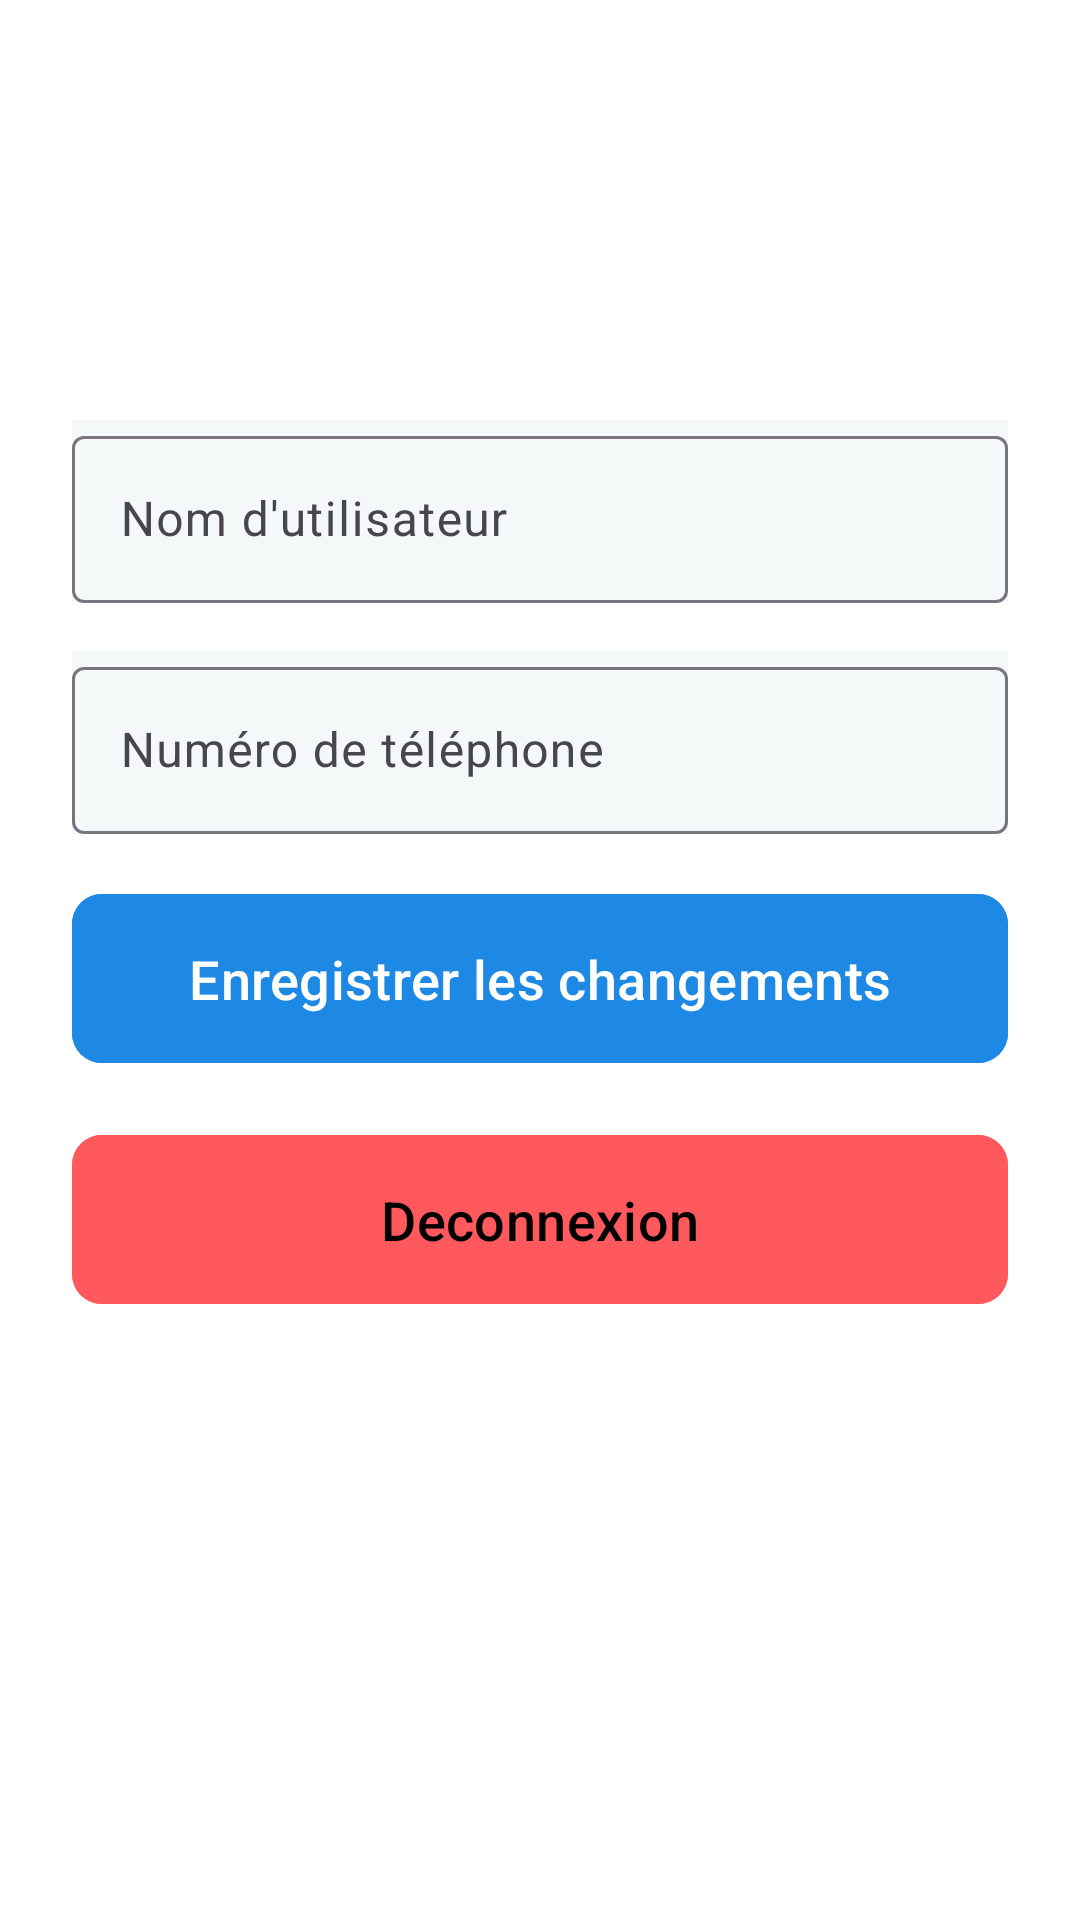

This screen was rendered from an Android layout file. Write that file and the resources it references.
<!-- AndroidManifest.xml: application theme Theme.JavaAppCai -->
<!-- res/layout/activity_edit_profile.xml -->
<?xml version="1.0" encoding="utf-8"?>
<LinearLayout xmlns:android="http://schemas.android.com/apk/res/android"
    xmlns:app="http://schemas.android.com/apk/res-auto"
    xmlns:tools="http://schemas.android.com/tools"
    android:layout_width="match_parent"
    android:layout_height="match_parent"
    android:orientation="vertical"
    android:padding="24dp"
    android:background="@color/white"
    tools:ignore="ExtraText">

    
    
    <com.google.android.material.imageview.ShapeableImageView
        android:id="@+id/profile_image"
        android:layout_width="100dp"
        android:layout_height="100dp"
        android:src="@drawable/ic_profile_placeholder"
        android:layout_gravity="center_horizontal"
        android:contentDescription="Profile Image"
        android:layout_marginBottom="16dp" />



    <com.google.android.material.textfield.TextInputLayout
        android:layout_width="match_parent"
        android:layout_height="wrap_content"
        android:background="@color/gray_back"
        android:layout_marginBottom="16dp"
        app:endIconMode="clear_text">

        <com.google.android.material.textfield.TextInputEditText
            android:id="@+id/username_input"
            android:layout_width="match_parent"
            android:layout_height="wrap_content"
            android:hint="Nom d'utilisateur"
            android:inputType="textEmailAddress"
            android:textColor="@color/black"
            android:textSize="16sp" />
    </com.google.android.material.textfield.TextInputLayout>

    
    <com.google.android.material.textfield.TextInputLayout
        android:layout_width="match_parent"
        android:layout_height="wrap_content"
        android:background="@color/gray_back"
        android:layout_marginBottom="16dp"
        app:endIconMode="clear_text">

        <com.google.android.material.textfield.TextInputEditText
            android:id="@+id/phone_input"
            android:layout_width="match_parent"
            android:layout_height="wrap_content"
            android:hint="Numéro de téléphone"
            android:inputType="phone"
            android:textColor="@color/black"
            android:textSize="16sp" />
    </com.google.android.material.textfield.TextInputLayout>

    
    <com.google.android.material.button.MaterialButton
        android:id="@+id/save_button"
        android:layout_width="match_parent"
        android:layout_height="wrap_content"
        android:text="Enregistrer les changements"
        android:textSize="18dp"
        android:layout_marginBottom="16dp"
        android:backgroundTint="@color/blue"
        android:textColor="@color/white"
        app:cornerRadius="10dp"
        android:padding="16dp"
        android:gravity="center" />

    <com.google.android.material.button.MaterialButton
        android:id="@+id/logout_button"
        android:layout_width="match_parent"
        android:layout_height="wrap_content"
        android:text="Deconnexion"
        android:textSize="18sp"
        android:backgroundTint="@color/red"
        android:textColor="@color/black"
        app:cornerRadius="10dp"
        android:padding="16dp"
        android:gravity="center" />


</LinearLayout>
<!-- resources referenced by this layout -->
<resources>
  <color name="black">#FF000000</color>
  <color name="blue">#1E88E5</color>
  <color name="gray_back">#f5f8f9</color>
  <color name="red">#ff595e</color>
  <color name="white">#FFFFFFFF</color>
  <style name="Theme.JavaAppCai" parent="Base.Theme.JavaAppCai" />
  <style name="Base.Theme.JavaAppCai" parent="Theme.Material3.DayNight.NoActionBar">
          
          
      </style>
</resources>
